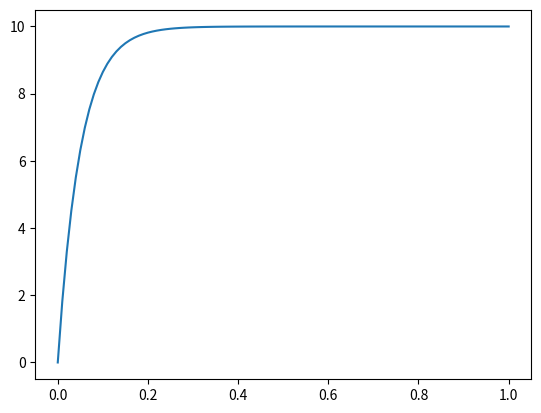

Write the Python code that produced this figure.
"""
File: aeration.py
Author: Sasha D. Hafner
Course: Modelling 2025

Description:
    An analytical model for water aeration.
"""

# Import modules
import numpy as np
import matplotlib.pyplot as plt

# Constants
# kLa (1/h)
kla = 20
# Saturation O2 concentration (g/m3)
csat = 10

# Times
dt = 0.01
maxt = 1
times = np.arange(0, maxt + dt, dt)

# Results array
conc_o2 = csat * (1 - np.exp(-kla * times))

plt.close()
plt.plot(times, conc_o2)
plt.savefig('aeration_analytical.png')
